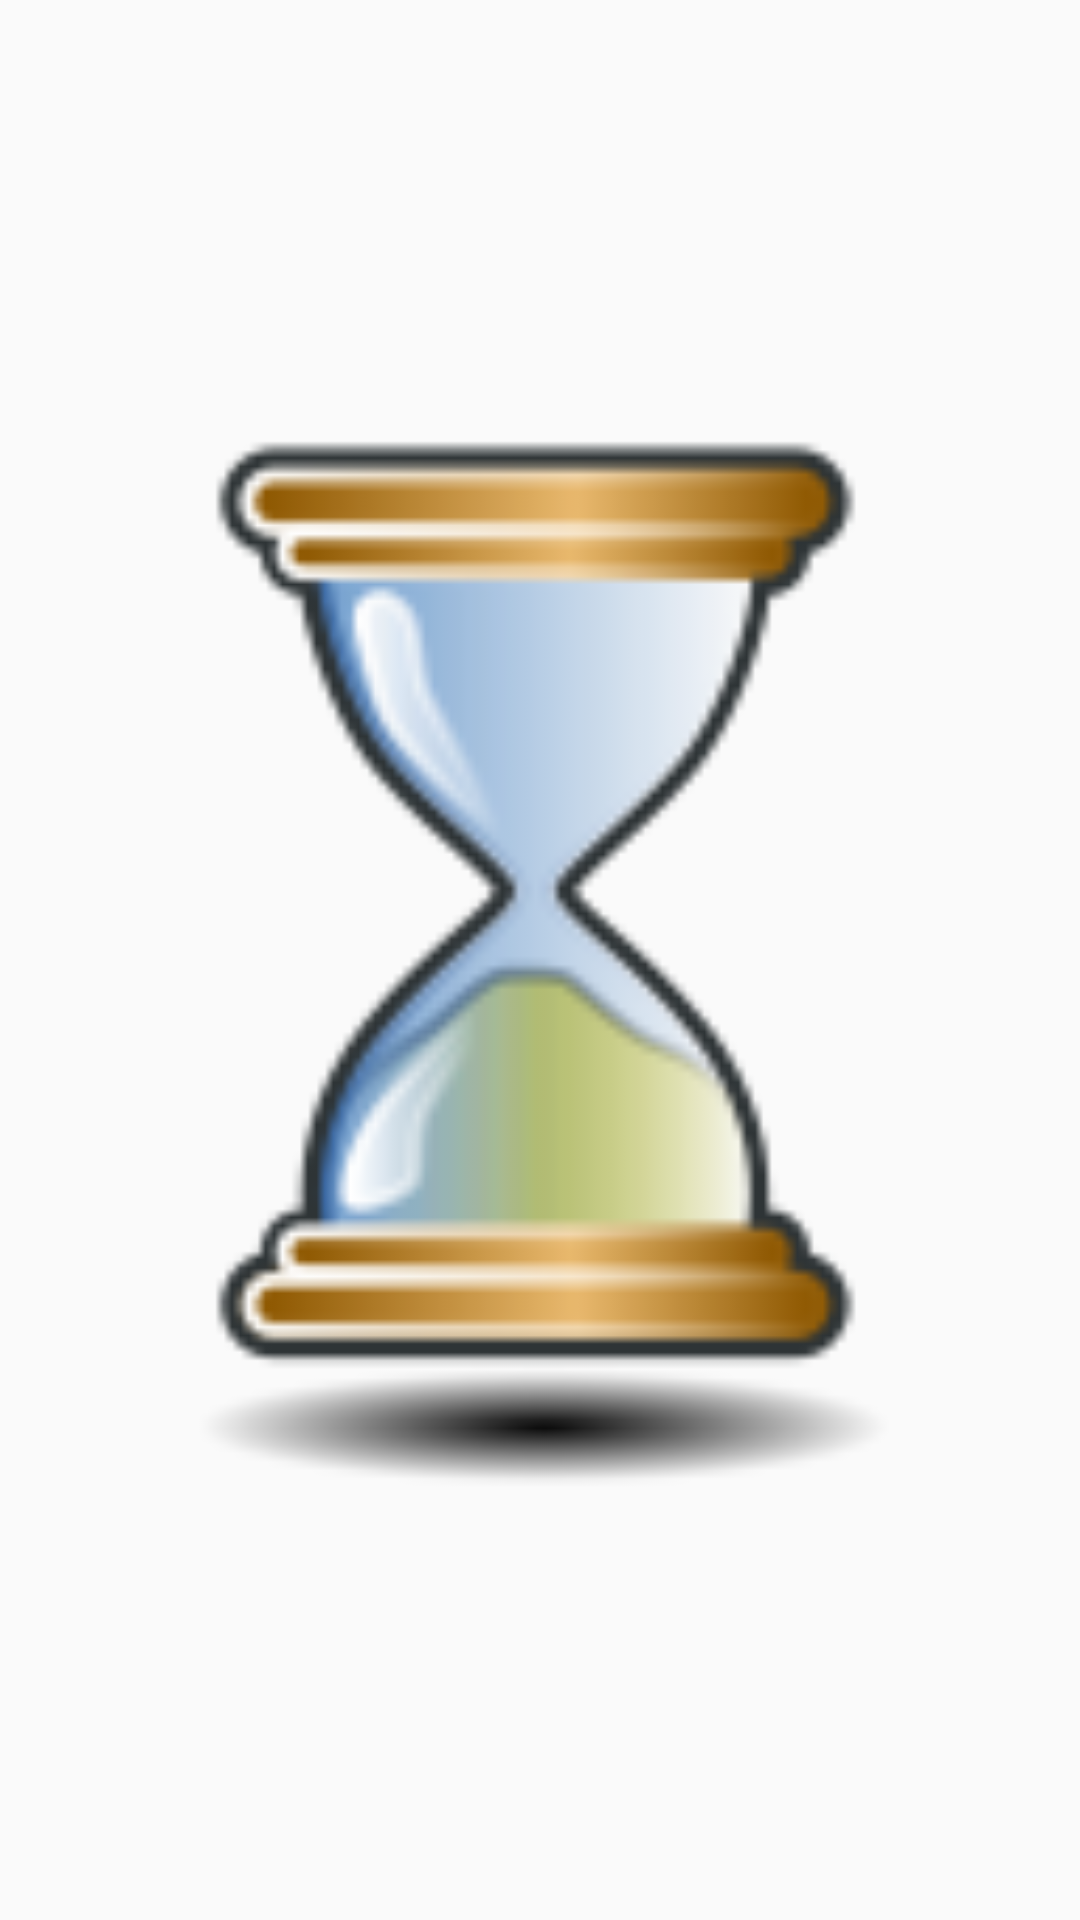

The Android layout XML behind this screen, and the referenced resources:
<!-- AndroidManifest.xml: application theme AppTheme -->
<!-- res/layout/movie_thumb.xml -->
<?xml version="1.0" encoding="utf-8"?>
<ImageView
    android:layout_width="wrap_content"
    android:layout_height="wrap_content"
    android:id="@+id/thumbnail"
    android:src="@drawable/ic_hourglass128"
    xmlns:android="http://schemas.android.com/apk/res/android" />
<!-- resources referenced by this layout -->
<resources>
  <!-- drawable ic_hourglass128: png bitmap (drawable, 13528 bytes) -->
  <style name="AppTheme" parent="Theme.AppCompat.Light.DarkActionBar">
          
      </style>
</resources>
